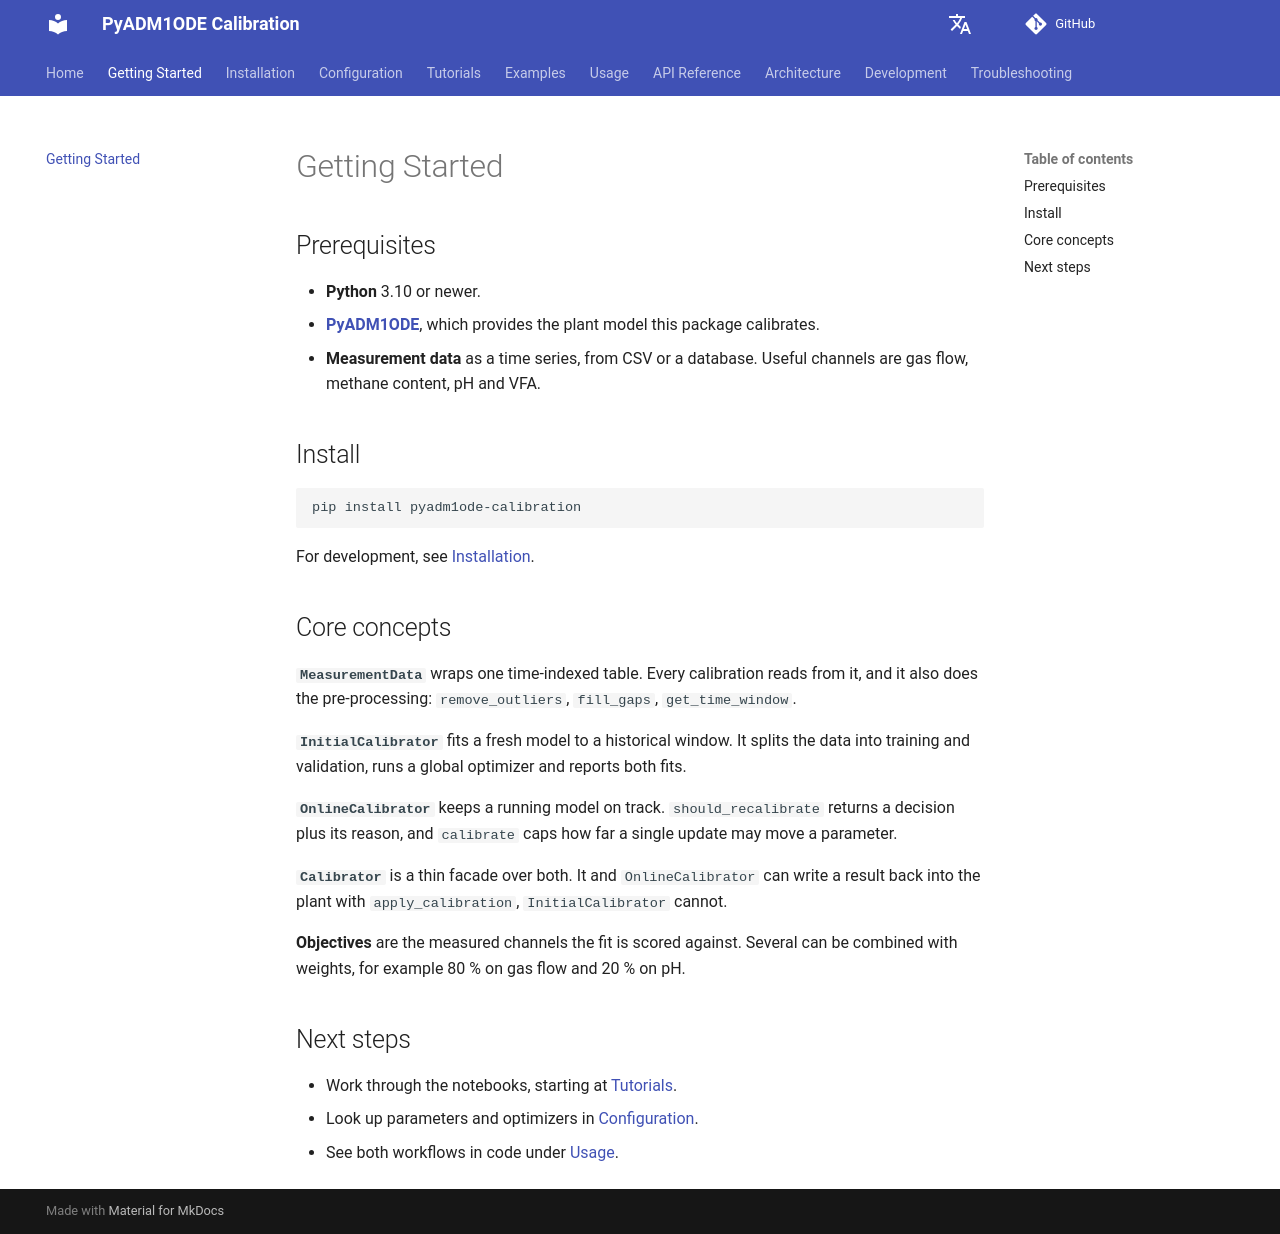

repository: dgaida/PyADM1ODE_calibration · page: dev/en/getting-started/index.html · generator: mkdocs

# Getting Started

## Prerequisites

- **Python** 3.10 or newer.  
- **[PyADM1ODE](https://github.com/dgaida/PyADM1ODE)**, which provides the plant model this package calibrates.  
- **Measurement data** as a time series, from CSV or a database. Useful channels are gas flow, methane content, pH and VFA.  

## Install

```bash
pip install pyadm1ode-calibration
```

For development, see [Installation](installation.md).

## Core concepts

**`MeasurementData`** wraps one time-indexed table. Every calibration reads from it, and it also does the pre-processing: `remove_outliers`, `fill_gaps`, `get_time_window`.

**`InitialCalibrator`** fits a fresh model to a historical window. It splits the data into training and validation, runs a global optimizer and reports both fits.

**`OnlineCalibrator`** keeps a running model on track. `should_recalibrate` returns a decision plus its reason, and `calibrate` caps how far a single update may move a parameter.

**`Calibrator`** is a thin facade over both. It and `OnlineCalibrator` can write a result back into the plant with `apply_calibration`, `InitialCalibrator` cannot.

**Objectives** are the measured channels the fit is scored against. Several can be combined with weights, for example 80 % on gas flow and 20 % on pH.

## Next steps

- Work through the notebooks, starting at [Tutorials](tutorials/index.md).  
- Look up parameters and optimizers in [Configuration](configuration.md).  
- See both workflows in code under [Usage](usage/index.md).  
